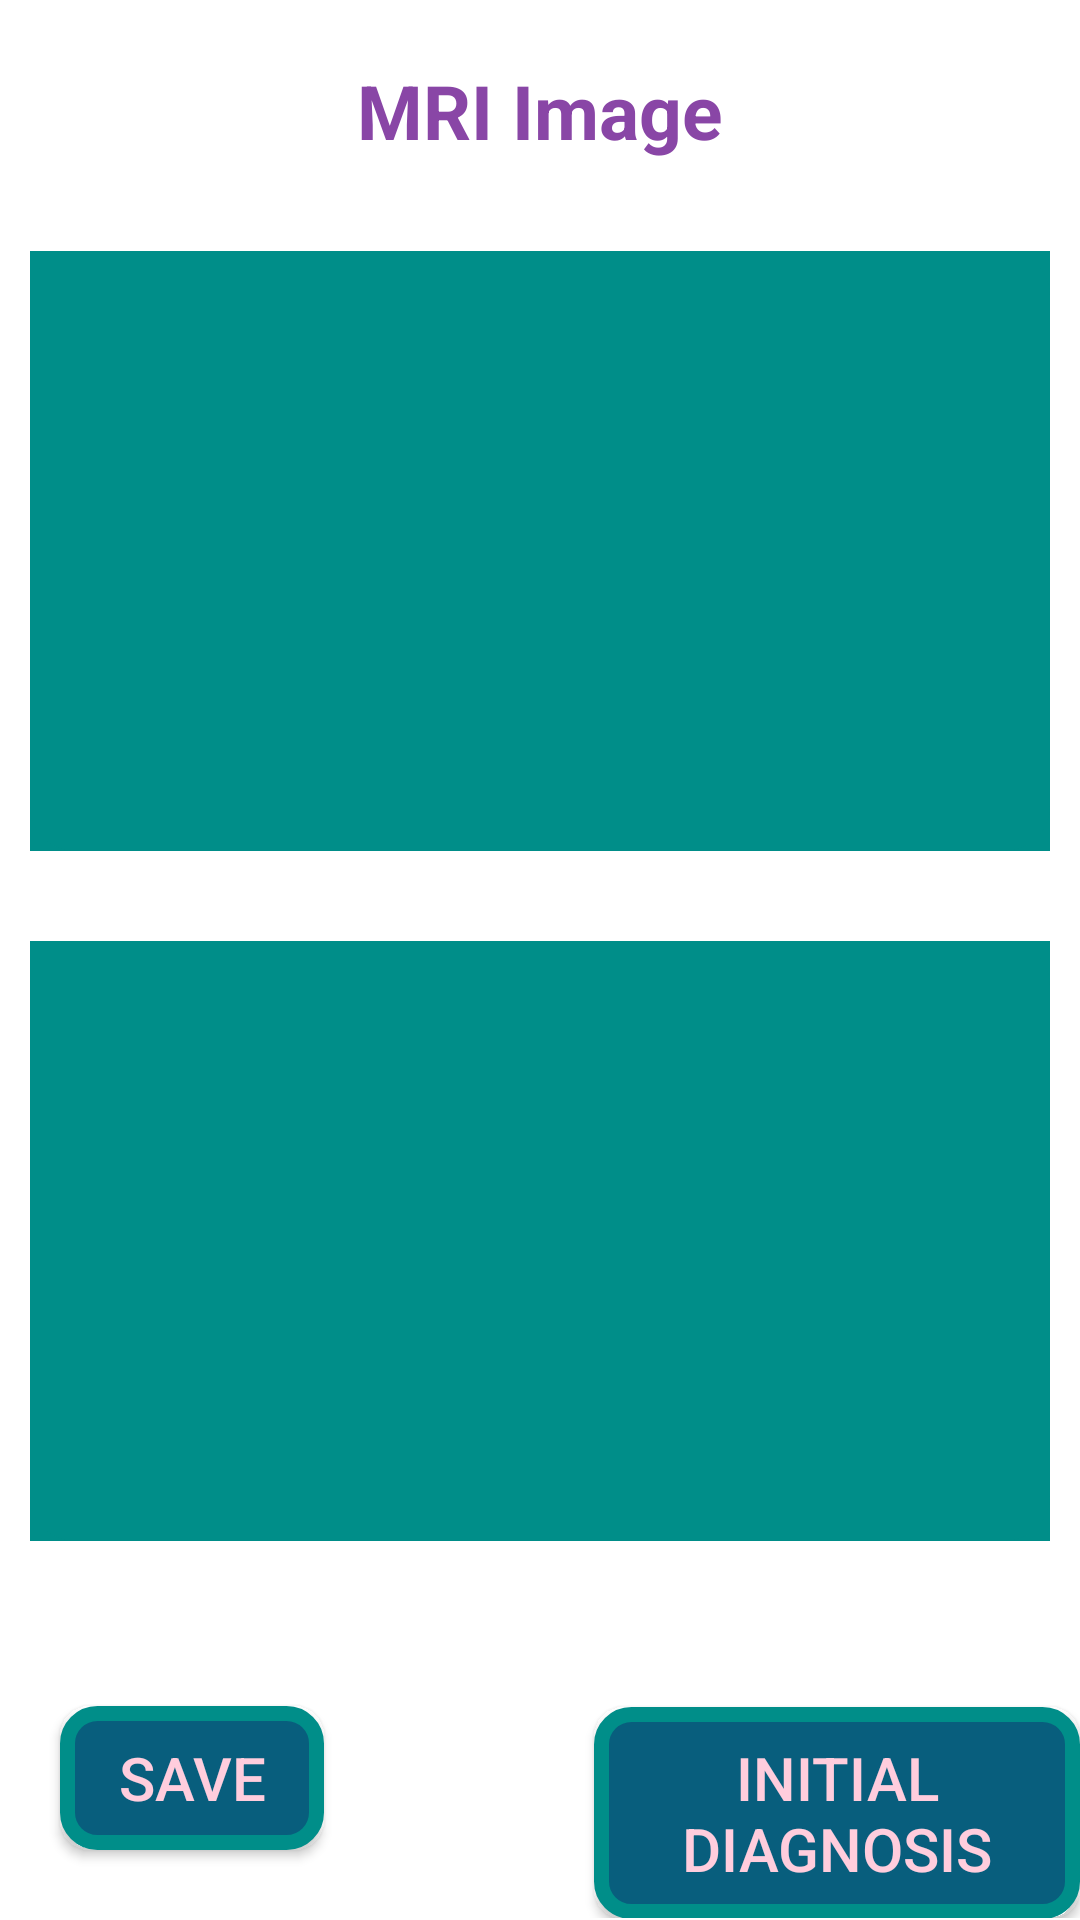

This screen was rendered from an Android layout file. Write that file and the resources it references.
<!-- AndroidManifest.xml: application theme Theme.FinalSeizureYarab -->
<!-- res/layout/activity_mri_image.xml -->
<?xml version="1.0" encoding="utf-8"?>
<LinearLayout xmlns:android="http://schemas.android.com/apk/res/android"
    xmlns:app="http://schemas.android.com/apk/res-auto"
    xmlns:tools="http://schemas.android.com/tools"
    android:layout_width="match_parent"
    android:layout_height="match_parent"
    tools:context=".MriImage"
    android:orientation="vertical">

    <TextView
        android:layout_width="wrap_content"
        android:layout_height="wrap_content"
        android:text="@string/mri_image"
        android:textColor="@color/text"
        android:textStyle="bold"
        android:layout_marginTop="20dp"
        android:layout_gravity="center"
        android:textSize="25sp"
        />

    <ImageView
        android:id="@+id/image1"
        android:layout_width="match_parent"
        android:layout_height="200dp"
        android:src="@drawable/ic_insert_photo_white_48dp"
        android:layout_marginTop="30dp"
        android:layout_marginStart="10dp"
        android:layout_marginEnd="10dp"
        android:background="@color/et_background"/>

    <ImageView
        android:id="@+id/image2"
        android:layout_width="match_parent"
        android:layout_height="200dp"
        android:src="@drawable/ic_insert_photo_white_48dp"
        android:layout_marginTop="30dp"
        android:layout_marginStart="10dp"
        android:layout_marginEnd="10dp"
        android:background="@color/et_background"/>
    <LinearLayout
        android:layout_width="match_parent"
        android:layout_height="wrap_content"
        android:orientation="horizontal"
        android:layout_marginTop="20dp"
        >
        <Button
            android:layout_width="wrap_content"
            android:layout_height="wrap_content"
            android:text="@string/save"
            android:background="@drawable/btnshape"
            android:textSize="20sp"
            android:textColor="@color/btn_text"
            android:layout_marginStart="20dp"
            android:layout_marginTop="35dp"
            />

        <Button
            android:layout_width="wrap_content"
            android:layout_height="wrap_content"
            android:text="@string/initial_diagnosis"
            android:background="@drawable/btnshape"
            android:textSize="20sp"
            android:textColor="@color/btn_text"
            android:layout_marginStart="90dp"
            android:layout_marginTop="35dp"
            />
    </LinearLayout>


</LinearLayout>
<!-- resources referenced by this layout -->
<resources>
  <color name="btn_text">#FFCDDD</color>
  <color name="et_background">#008E89</color>
  <color name="text">#8946A6</color>
  <!-- drawable btnshape (drawable) -->
  <?xml version="1.0" encoding="utf-8"?>
  <shape xmlns:android="http://schemas.android.com/apk/res/android" android:shape="rectangle">
      <solid android:color="#085E7D"/>
      <corners android:radius="10dp" />
      <padding android:right="10dp" android:left="10dp" android:bottom="10dp" android:top="10dp"/>
      <stroke android:color="#008E89" android:width="5dp"
          />
  
  </shape>
  <!-- drawable ic_insert_photo_white_48dp (drawable) -->
  <?xml version="1.0" encoding="utf-8"?>
  <shape xmlns:android="http://schemas.android.com/apk/res/android" android:shape="rectangle">
  
      <solid android:color="@color/et_background" />
      <corners android:radius="15dp" />
  
  </shape>
  <string name="initial_diagnosis">Initial Diagnosis</string>
  <string name="mri_image">MRI Image</string>
  <string name="save">Save</string>
  <style name="Theme.FinalSeizureYarab" parent="Theme.MaterialComponents.DayNight.DarkActionBar">
          
          <item name="colorPrimary">@color/purple_500</item>
          <item name="colorPrimaryVariant">@color/purple_700</item>
          <item name="colorOnPrimary">@color/white</item>
          
          <item name="colorSecondary">@color/teal_200</item>
          <item name="colorSecondaryVariant">@color/teal_700</item>
          <item name="colorOnSecondary">@color/black</item>
          
          <item name="android:statusBarColor" tools:targetApi="l">?attr/colorPrimaryVariant</item>
          
      </style>
  <color name="purple_500">#FF6200EE</color>
  <color name="purple_700">#FF3700B3</color>
  <color name="white">#FFFFFFFF</color>
  <color name="teal_200">#FF03DAC5</color>
  <color name="teal_700">#FF018786</color>
  <color name="black">#FF000000</color>
</resources>
